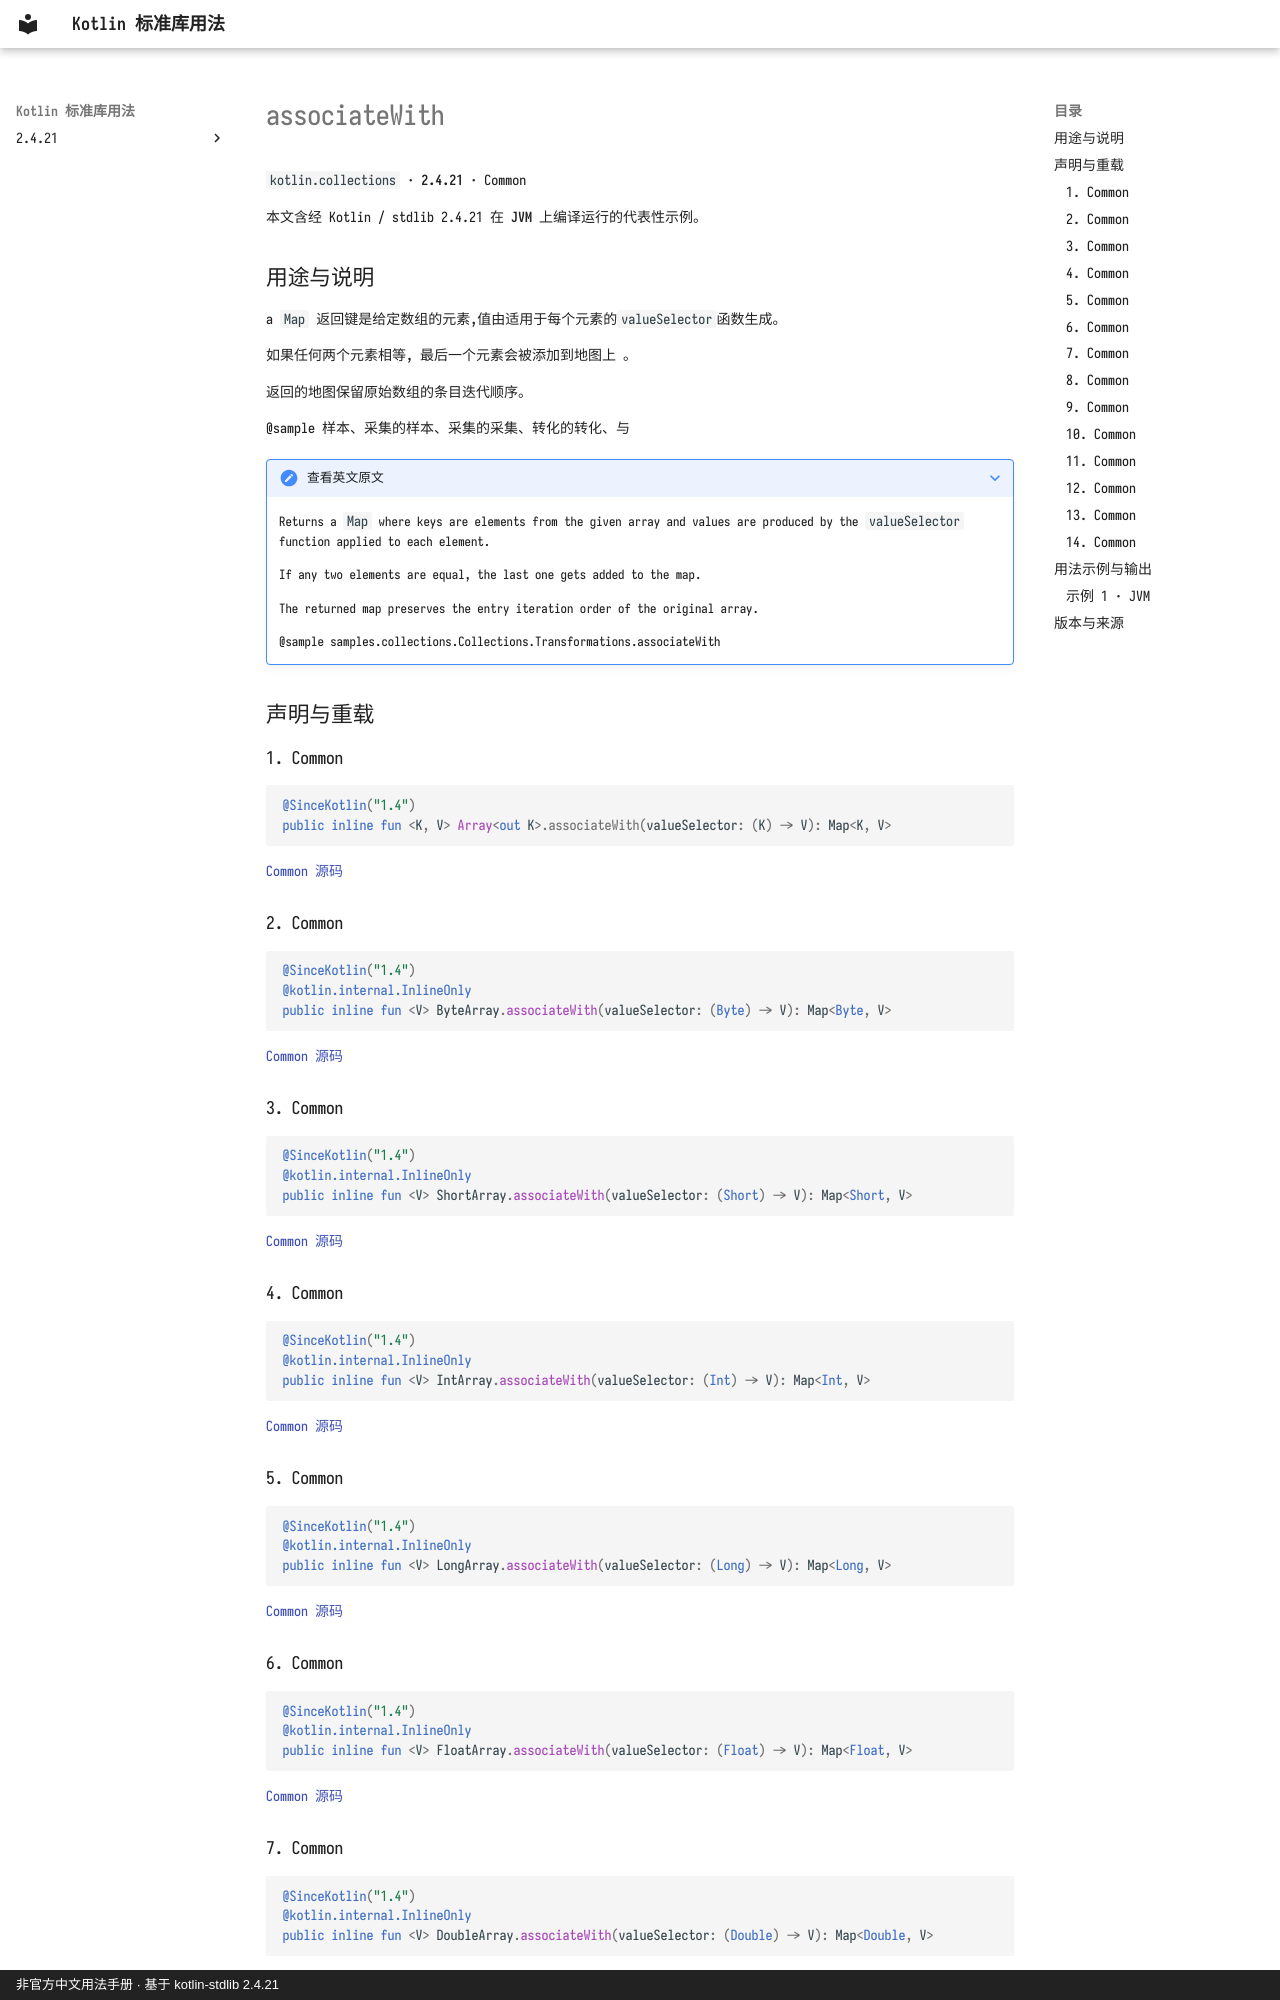

repository: oooooooko/kotlin-stdlib-docs · page: zh/api/kotlin.collections/associatewith--7d48394b/index.html · generator: mkdocs · copyright: 非官方中文用法手册 · 基于 kotlin-stdlib 2.4.21

# associateWith

`kotlin.collections` · **2.4.21** · Common

本文含经 Kotlin / stdlib 2.4.21 在 **JVM** 上编译运行的代表性示例。

## 用途与说明

a `Map` 返回键是给定数组的元素,值由适用于每个元素的`valueSelector`函数生成。

如果任何两个元素相等, 最后一个元素会被添加到地图上 。

返回的地图保留原始数组的条目迭代顺序。

@sample 样本、采集的样本、采集的采集、转化的转化、与

??? note "查看英文原文"

    Returns a `Map` where keys are elements from the given array and values are
    produced by the `valueSelector` function applied to each element.
    
    If any two elements are equal, the last one gets added to the map.
    
    The returned map preserves the entry iteration order of the original array.
    
    @sample samples.collections.Collections.Transformations.associateWith

## 声明与重载

### 1. Common

```kotlin
@SinceKotlin("1.4")
public inline fun <K, V> Array<out K>.associateWith(valueSelector: (K) -> V): Map<K, V>
```

[Common 源码](https://github.com/JetBrains/kotlin/blob/v2.4.21/libraries/stdlib/common/src/generated/_Arrays.kt#L10943)

### 2. Common

```kotlin
@SinceKotlin("1.4")
@kotlin.internal.InlineOnly
public inline fun <V> ByteArray.associateWith(valueSelector: (Byte) -> V): Map<Byte, V>
```

[Common 源码](https://github.com/JetBrains/kotlin/blob/v2.4.21/libraries/stdlib/common/src/generated/_Arrays.kt#L10959)

### 3. Common

```kotlin
@SinceKotlin("1.4")
@kotlin.internal.InlineOnly
public inline fun <V> ShortArray.associateWith(valueSelector: (Short) -> V): Map<Short, V>
```

[Common 源码](https://github.com/JetBrains/kotlin/blob/v2.4.21/libraries/stdlib/common/src/generated/_Arrays.kt#L10976)

### 4. Common

```kotlin
@SinceKotlin("1.4")
@kotlin.internal.InlineOnly
public inline fun <V> IntArray.associateWith(valueSelector: (Int) -> V): Map<Int, V>
```

[Common 源码](https://github.com/JetBrains/kotlin/blob/v2.4.21/libraries/stdlib/common/src/generated/_Arrays.kt#L10993)

### 5. Common

```kotlin
@SinceKotlin("1.4")
@kotlin.internal.InlineOnly
public inline fun <V> LongArray.associateWith(valueSelector: (Long) -> V): Map<Long, V>
```

[Common 源码](https://github.com/JetBrains/kotlin/blob/v2.4.21/libraries/stdlib/common/src/generated/_Arrays.kt#L11010)

### 6. Common

```kotlin
@SinceKotlin("1.4")
@kotlin.internal.InlineOnly
public inline fun <V> FloatArray.associateWith(valueSelector: (Float) -> V): Map<Float, V>
```

[Common 源码](https://github.com/JetBrains/kotlin/blob/v2.4.21/libraries/stdlib/common/src/generated/_Arrays.kt#L11027)

### 7. Common

```kotlin
@SinceKotlin("1.4")
@kotlin.internal.InlineOnly
public inline fun <V> DoubleArray.associateWith(valueSelector: (Double) -> V): Map<Double, V>
```

[Common 源码](https://github.com/JetBrains/kotlin/blob/v2.4.21/libraries/stdlib/common/src/generated/_Arrays.kt#L11044)
